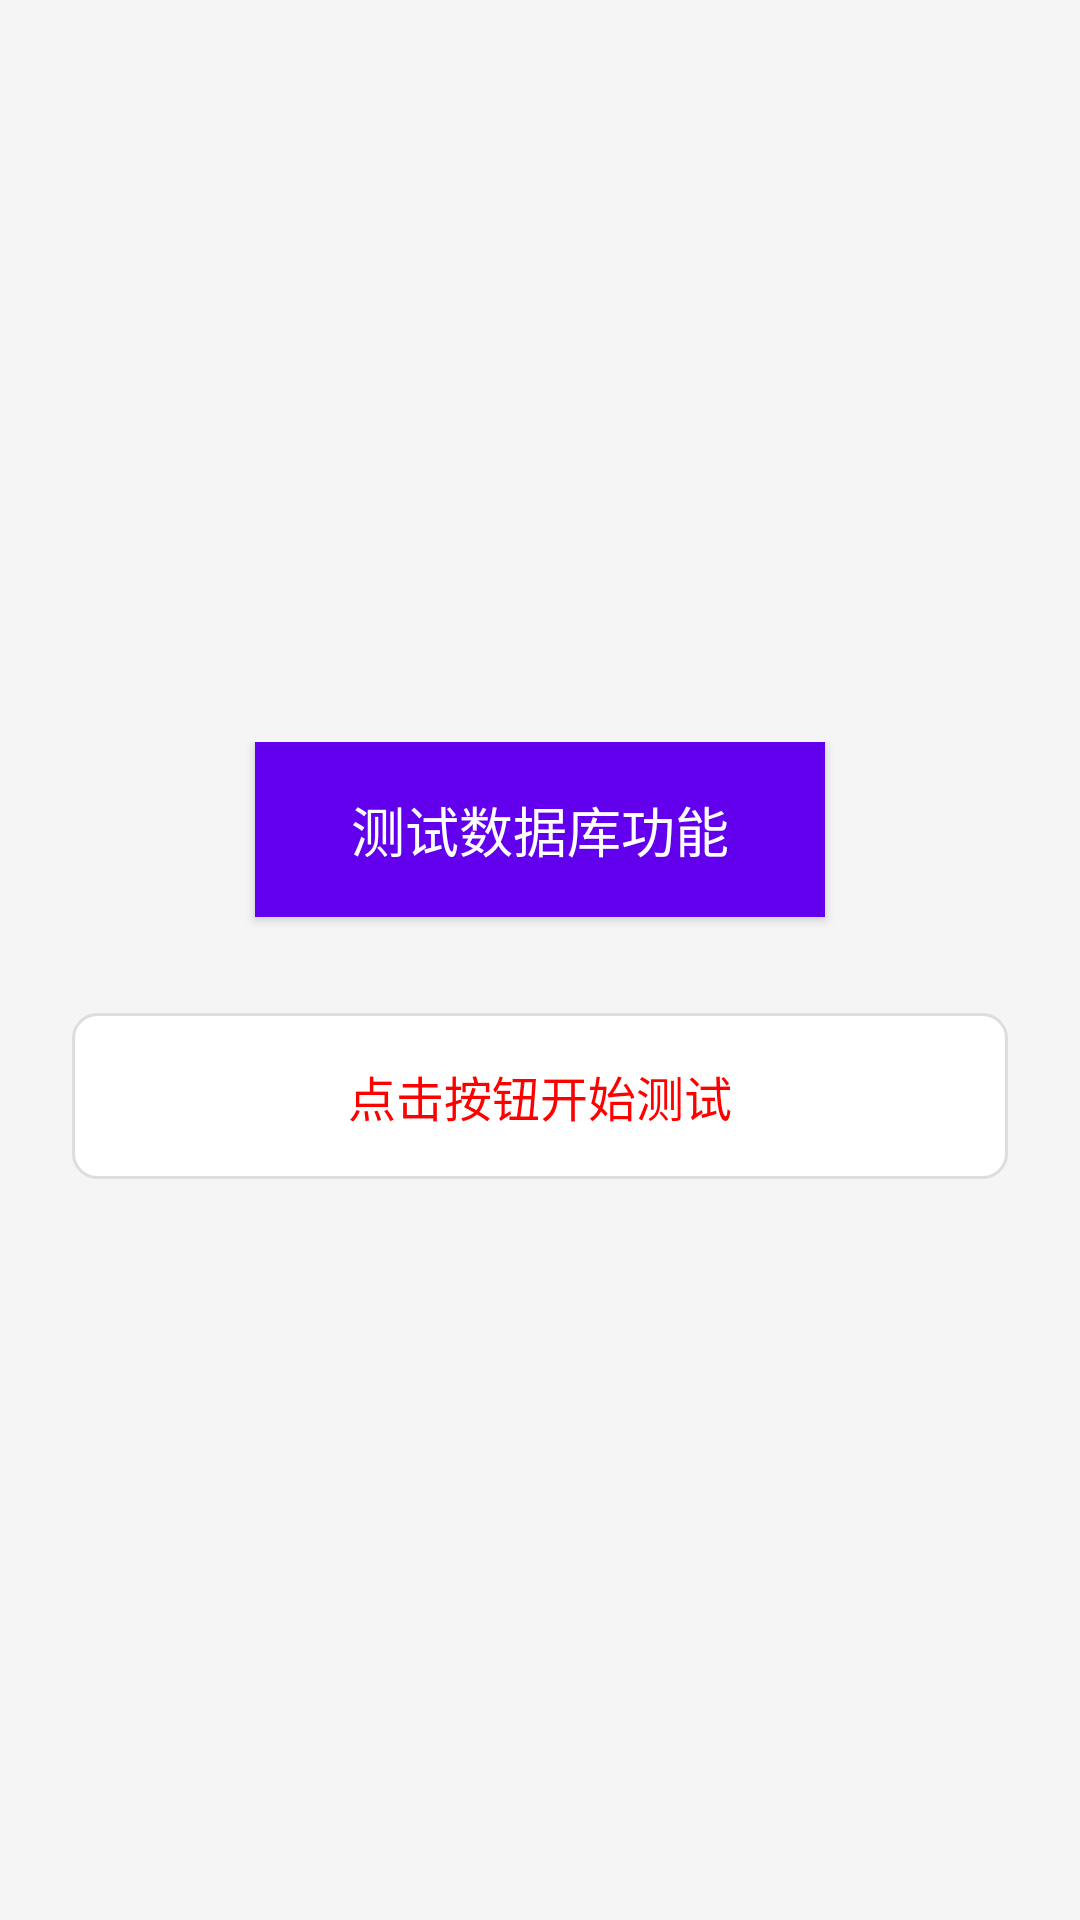

The Android layout XML behind this screen, and the referenced resources:
<!-- AndroidManifest.xml: activity theme Theme.MyNote -->
<!-- res/layout/activity_database_test.xml -->
<?xml version="1.0" encoding="utf-8"?>
<androidx.constraintlayout.widget.ConstraintLayout xmlns:android="http://schemas.android.com/apk/res/android"
    xmlns:app="http://schemas.android.com/apk/res-auto"
    android:layout_width="match_parent"
    android:layout_height="match_parent"
    android:background="#F5F5F5">

    <LinearLayout
        android:layout_width="0dp"
        android:layout_height="wrap_content"
        android:orientation="vertical"
        android:gravity="center_horizontal"
        android:padding="24dp"
        app:layout_constraintTop_toTopOf="parent"
        app:layout_constraintBottom_toBottomOf="parent"
        app:layout_constraintStart_toStartOf="parent"
        app:layout_constraintEnd_toEndOf="parent">

        <Button
            android:id="@+id/testButton"
            android:layout_width="wrap_content"
            android:layout_height="wrap_content"
            android:text="测试数据库功能"
            android:textSize="18sp"
            android:paddingStart="32dp"
            android:paddingEnd="32dp"
            android:paddingTop="16dp"
            android:paddingBottom="16dp"
            android:background="@color/purple_500"
            android:textColor="@color/white" />

        <TextView
            android:id="@+id/resultText"
            android:layout_width="match_parent"
            android:layout_height="wrap_content"
            android:layout_marginTop="32dp"
            android:text="点击按钮开始测试"
            android:textSize="16sp"
            android:textColor="#FF0000"
            android:gravity="center"
            android:padding="16dp"
            android:background="@drawable/result_background" />

    </LinearLayout>

</androidx.constraintlayout.widget.ConstraintLayout>
<!-- resources referenced by this layout -->
<resources>
  <color name="purple_500">#FF6200EE</color>
  <color name="white">#FFFFFFFF</color>
  <!-- drawable result_background (drawable) -->
  <?xml version="1.0" encoding="utf-8"?>
  <shape xmlns:android="http://schemas.android.com/apk/res/android">
      <solid android:color="#FFFFFF" />
      <stroke
          android:width="1dp"
          android:color="#DDDDDD" />
      <corners android:radius="8dp" />
      <padding
          android:bottom="16dp"
          android:left="16dp"
          android:right="16dp"
          android:top="16dp" />
  </shape>
  <style name="Theme.MyNote" parent="Base.Theme.MyNote" />
  <style name="Base.Theme.MyNote" parent="Theme.MaterialComponents.DayNight.NoActionBar">
          
          <item name="colorPrimary">@color/purple_500</item>
          <item name="colorPrimaryVariant">@color/purple_700</item>
          <item name="colorOnPrimary">@color/white</item>
          <item name="colorSecondary">@color/teal_200</item>
          <item name="colorSecondaryVariant">@color/teal_700</item>
          <item name="colorOnSecondary">@color/black</item>
          <item name="android:windowBackground">@color/white</item>
          //设置状态栏颜色
          <item name="statusBarBackground">@color/purple_700</item>
  
      </style>
  <color name="purple_700">#FF3700B3</color>
  <color name="teal_200">#FF03DAC5</color>
  <color name="teal_700">#FF018786</color>
  <color name="black">#FF000000</color>
</resources>
